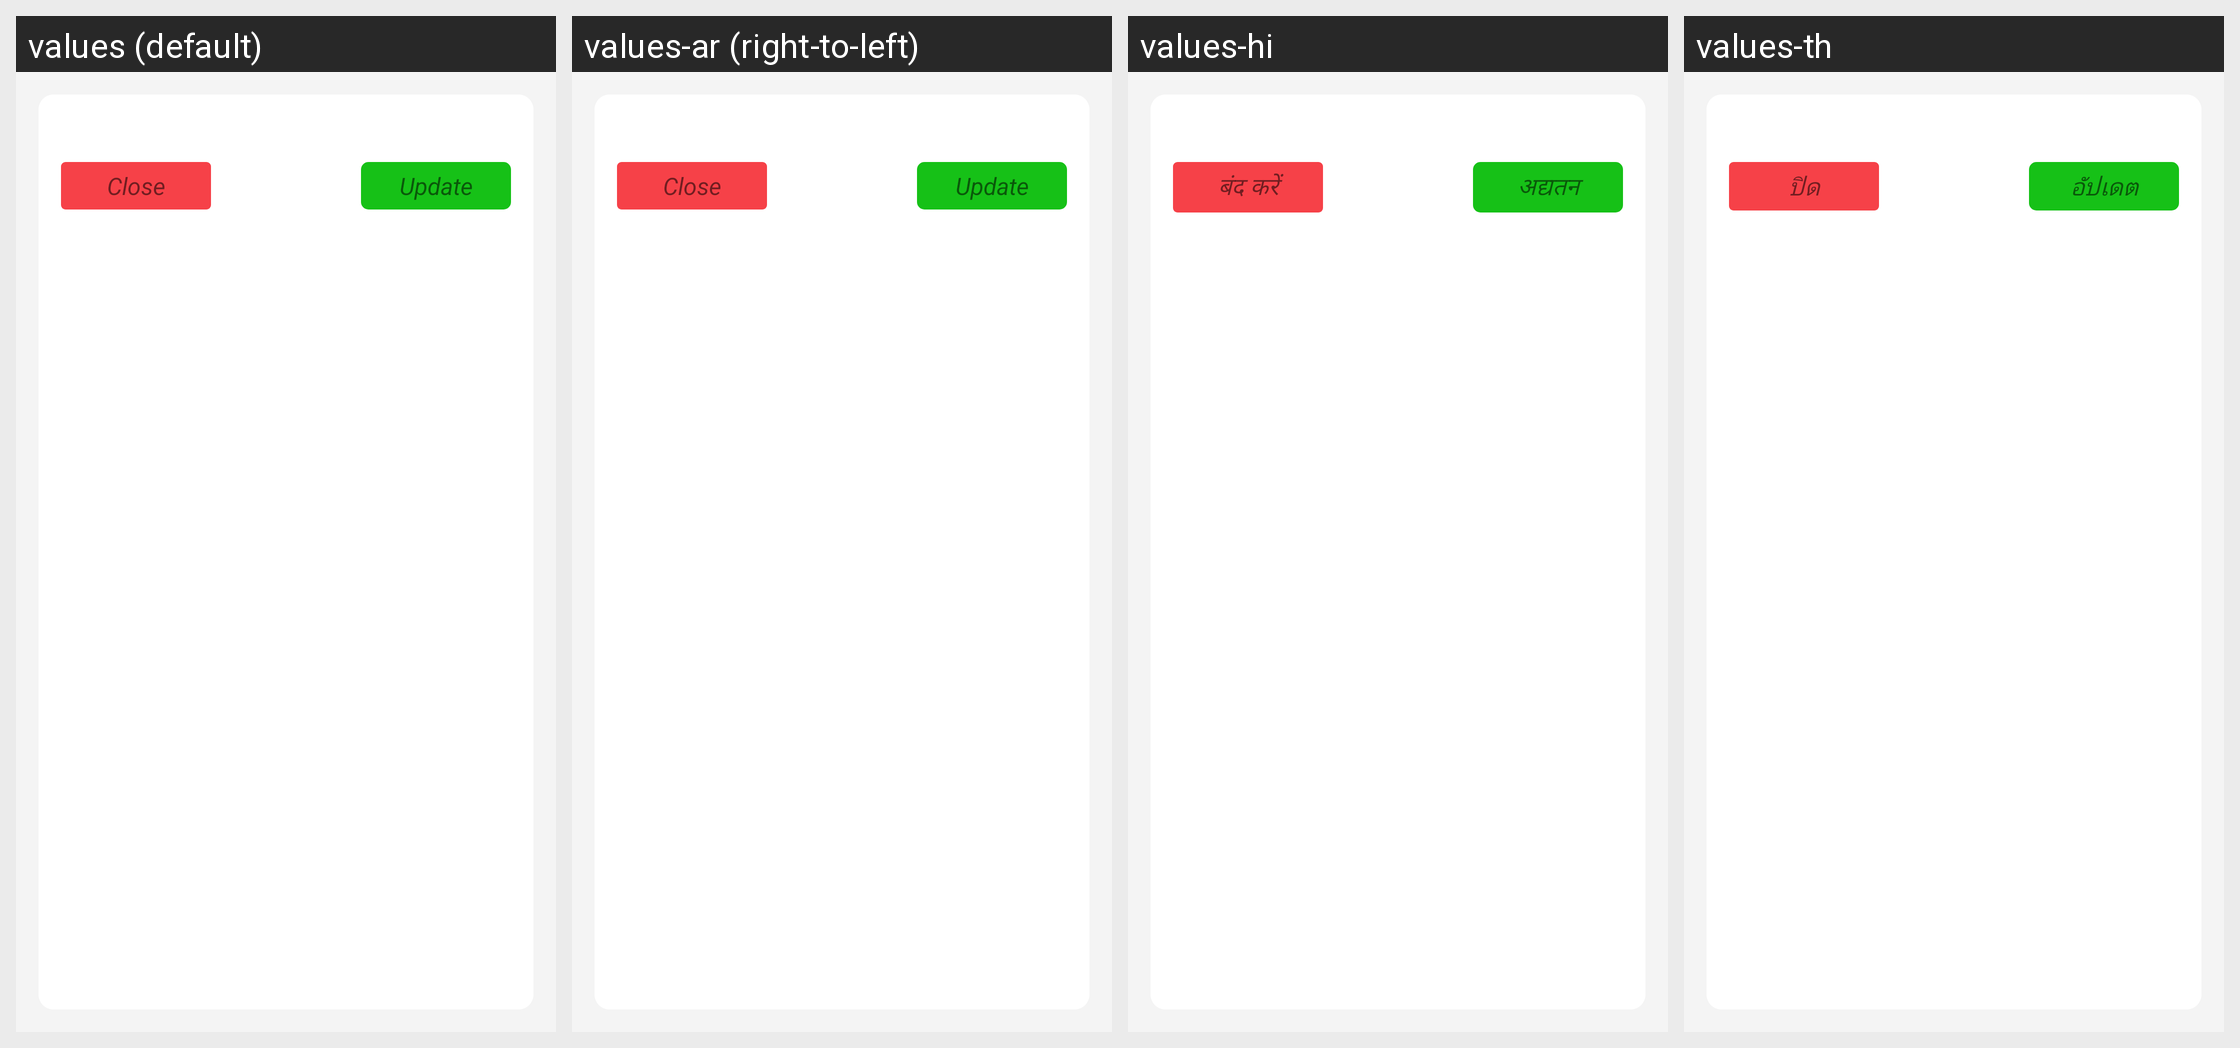

Strings drawn on this Android screen and how each of the app's shown locales translates them:
Android screen res/layout/edit_lesson_plan.xml rendered under 4 locales, left to right: values (default), values-ar (right-to-left), values-hi, values-th. Device: Nexus 5 (rendered at 1080×1920; each locale shown at half size, 540×960, under a caption strip naming it); theme AppTheme.FullScreen.
Other locales in the repository, not shown: values-de, values-es, values-fr, values-it, values-ms, values-si.
Strings drawn on this screen, with the default value and each locale's value (text and hints the layout hard-codes, and strings that could not be matched under every locale, appear in the picture but are not listed):

close
  values: Close
  values-ar: Close  [not translated; the default value is used]
  values-hi: बंद करें
  values-th: ปิด

update
  values: Update
  values-ar: Update  [not translated; the default value is used]
  values-hi: अद्यतन
  values-th: อัปเดต
